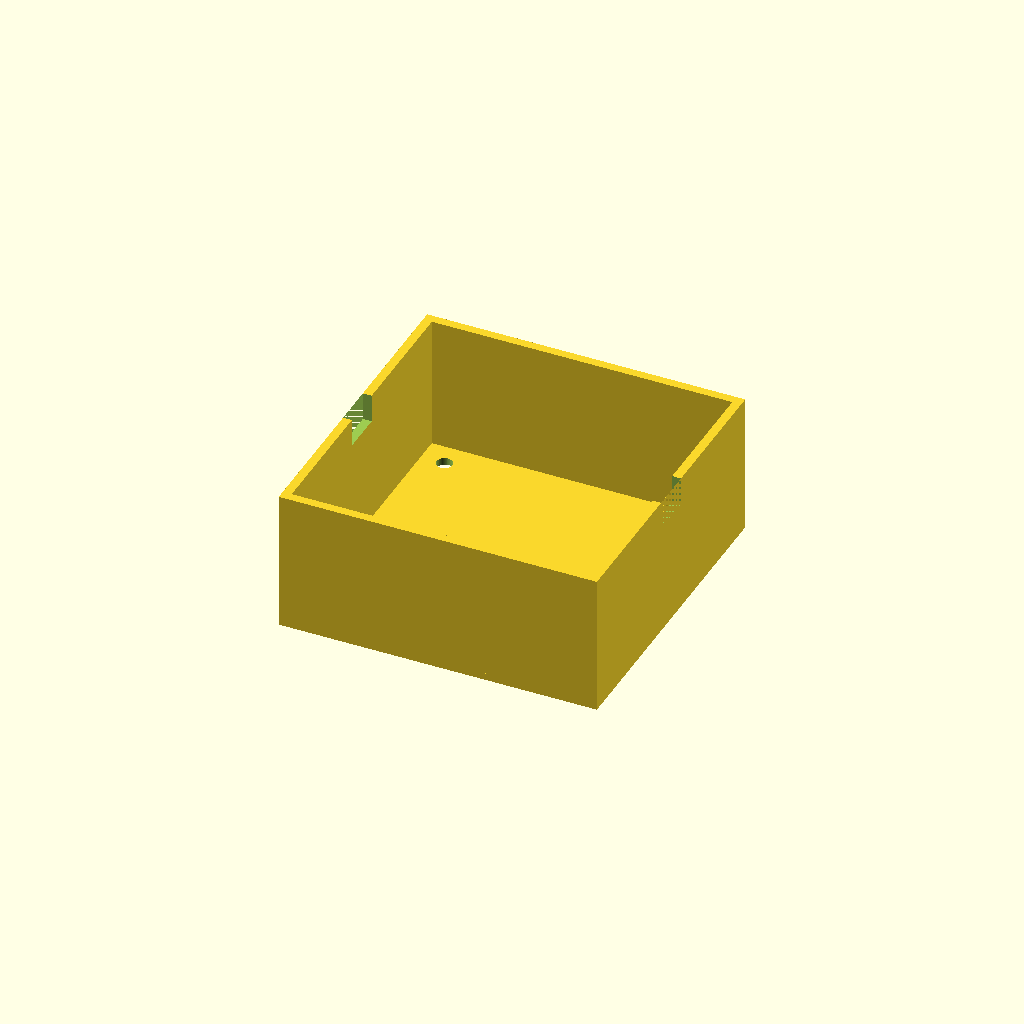
Cell 1: rendered with the file's own defaults.
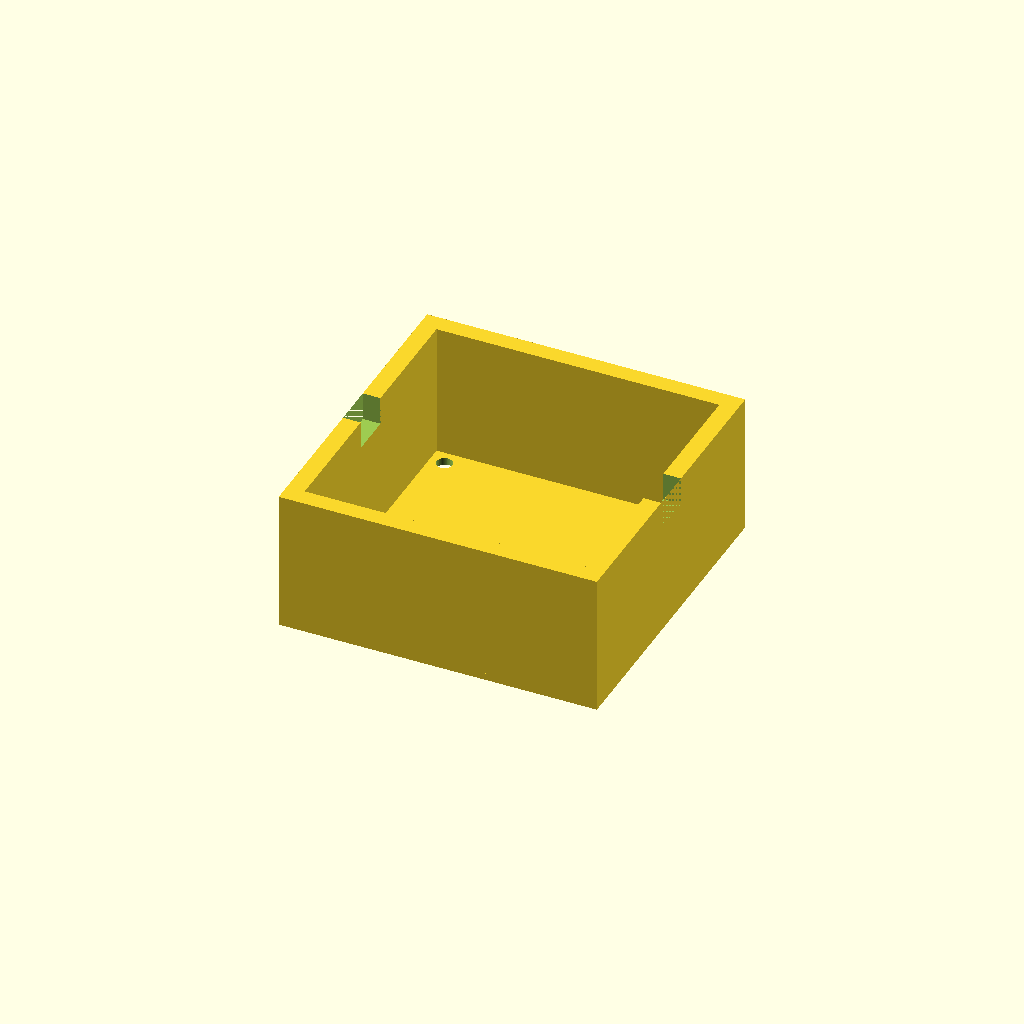
Cell 2: wall_t = 5 (everything else at default).
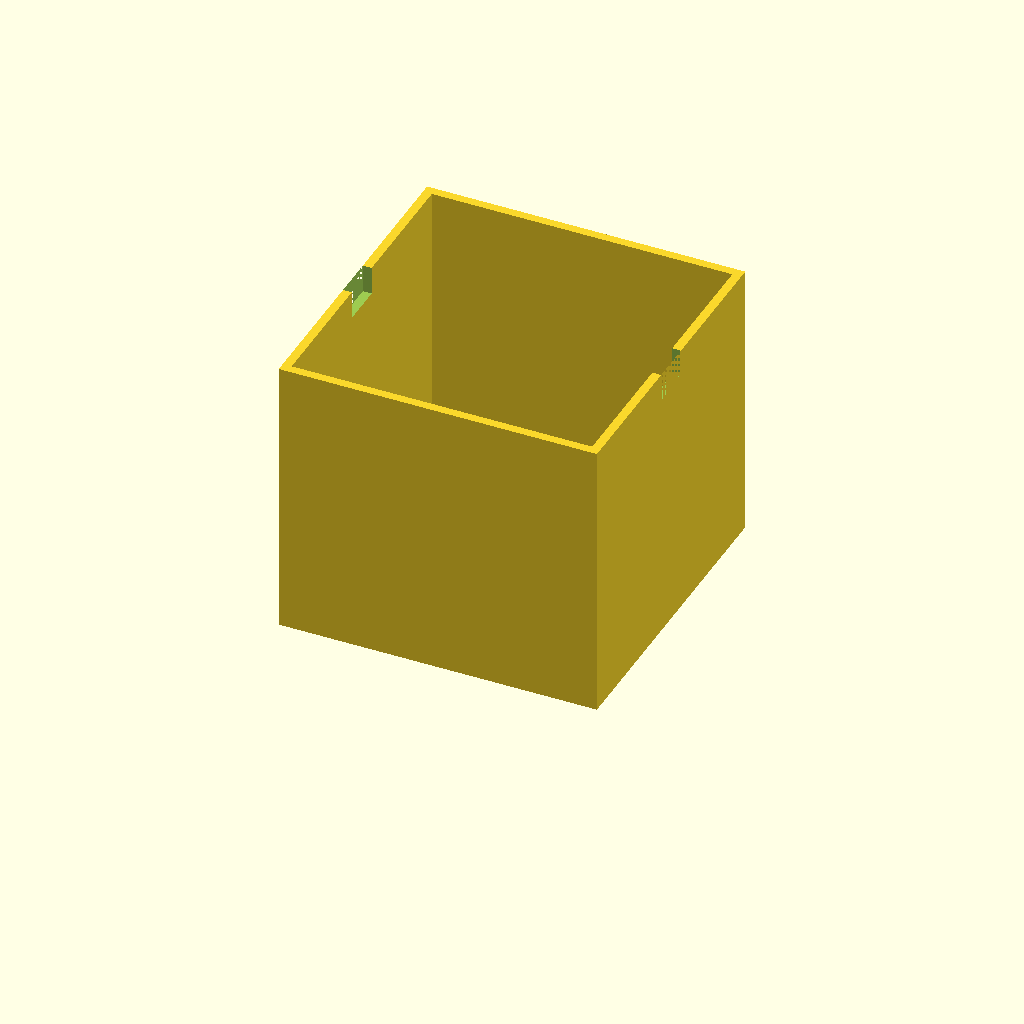
Cell 3: open_top_z = 80 (everything else at default).
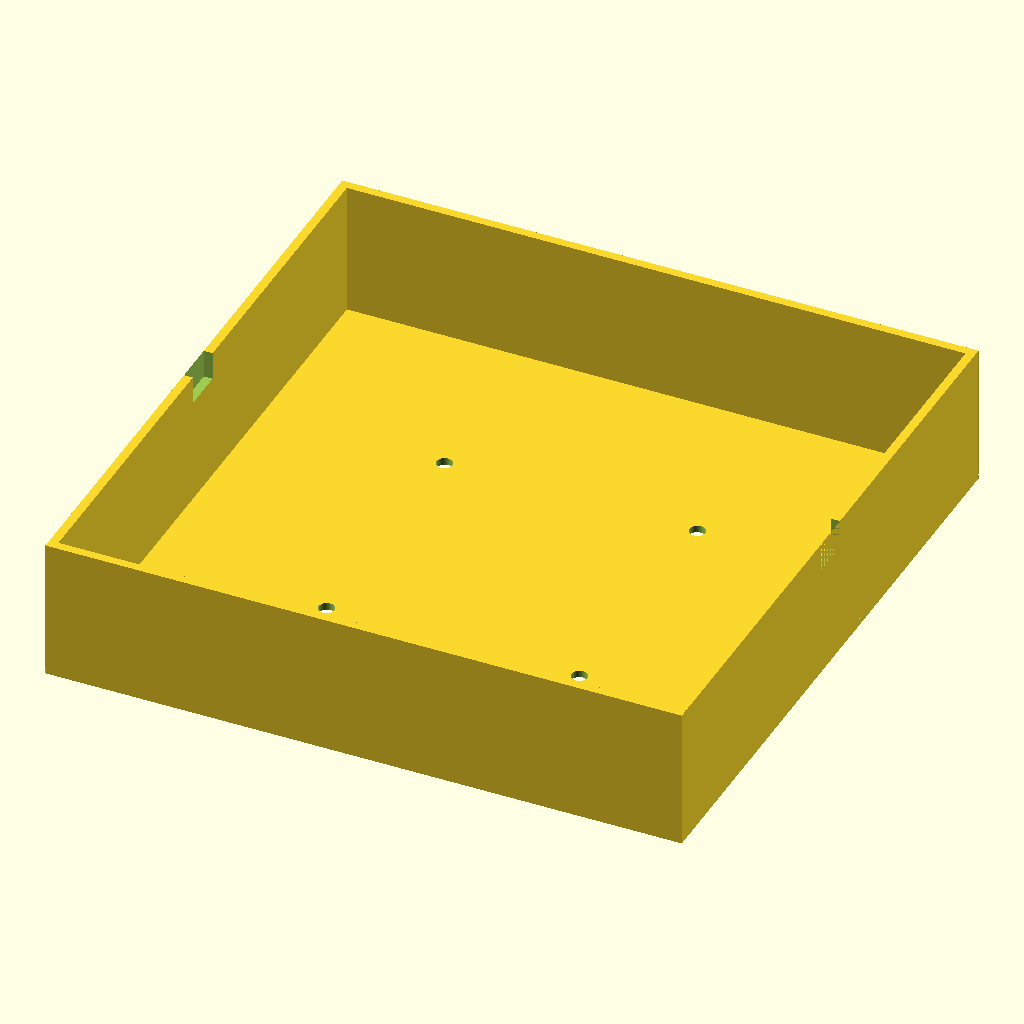
Cell 4 — outer_size set to 180, the other parameters unchanged.
All cells are drawn from one camera (rotation 55°, 0°, 25°, orthographic, colour scheme Cornfield), so only the parameter changes between them.
The OpenSCAD source (bench/results/gpu-v10-g6/code/scadcoder-v10/stirrer_fan_housing_s6_a0.scad):
// Magnetic stirrer housing for 80 mm PC case fan
// Print orientation: top plate on bed (z = 0), walls rise to open top (z = 40)

// ---------- Parameters ----------
plate_t      = 2;     // top plate thickness
wall_t       = 2.5;   // wall thickness
open_top_z   = 40;    // height of open top
outer_size   = 90;    // outer X/Y size of box
screw_hole   = 4.5;   // M4 screw hole diameter
screw_pitch  = 71.5;  // square pattern size for screw holes
cable_notch_w = 12;   // cable notch width
cable_notch_d = 8;    // cable notch depth from open edge
eps          = 0.5;   // cutter overshoot past faces

$fn = 64;

// ---------- Model ----------
difference() {
    // Main box body
    union() {
        // Top plate
        translate([-outer_size/2, -outer_size/2, 0])
            cube([outer_size, outer_size, plate_t]);
        // Walls
        for (a = [0, 90, 180, 270])
            rotate([0, 0, a])
                translate([outer_size/2 - wall_t, -outer_size/2, plate_t])
                    cube([wall_t, outer_size, open_top_z - plate_t]);
    }

    // Screw holes through top plate
    for (x = [-screw_pitch/2, screw_pitch/2])
        for (y = [-screw_pitch/2, screw_pitch/2])
            translate([x, y, -eps])
                cylinder(d = screw_hole, h = plate_t + 2*eps);

    // Cable notch in one wall (centred along Y, from z = 32 to z = 40)
    translate([-outer_size/2, -cable_notch_w/2, open_top_z - cable_notch_d])
        cube([outer_size, cable_notch_w, cable_notch_d + eps]);
}
Parameter table extracted from the source (name, type, default, range or options):
plate_t: number, default 2
wall_t: number, default 2.5
open_top_z: number, default 40
outer_size: number, default 90
screw_hole: number, default 4.5
screw_pitch: number, default 71.5
cable_notch_w: number, default 12
cable_notch_d: number, default 8
eps: number, default 0.5
